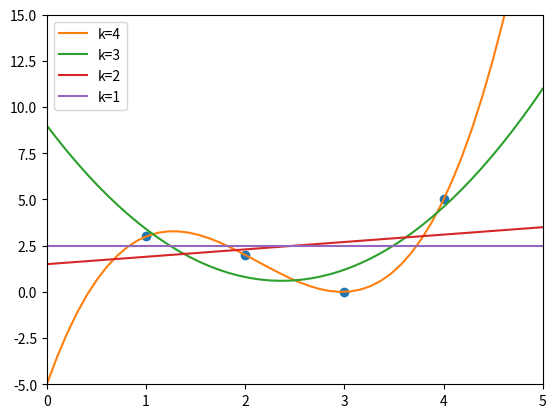

The matplotlib source for this figure:
import math
import numpy as np
from scipy import stats
import matplotlib.pyplot as plt

# =============================================================================
# Question 1
# =============================================================================
points = np.array([(1,3),(2, 2),(3, 0),(4, 5)])
x = points[:,0]
y = np.asmatrix(points[:,1]).transpose()
yReal = points[:,1]

# producing the phi matrices (using basis functions to transform data set X)
phi4 = np.matrix([[1,1,1,1], [1,2,4,8], [1,3,9,27], [1,4,16,64]])
phi3 = np.matrix([[1,1,1], [1,2,4], [1,3,9], [1,4,16]])
phi2 = np.matrix([[1,1], [1,2], [1,3], [1,4]])
phi1 = np.matrix([[1], [1], [1], [1]])

# using normal equations to find coefficients.
w4 = np.flip((np.linalg.inv((phi4.transpose() * phi4))*(phi4.transpose())*y).A1)
w3 = np.flip((np.linalg.inv((phi3.transpose() * phi3))*(phi3.transpose())*y).A1)
w2 = np.flip((np.linalg.inv((phi2.transpose() * phi2))*(phi2.transpose())*y).A1)
w1 = np.flip((np.linalg.inv((phi1.transpose() * phi1))*(phi1.transpose())*y).A1)

# evaluating the polynomial with w coefficients for x in some range
x_points = np.linspace(0, 5, 50)
y4_points = np.polyval(w4, x_points)
y3_points = np.polyval(w3, x_points)
y2_points = np.polyval(w2, x_points)
y1_points = np.polyval(w1, x_points)

# part (a)
plt.plot(x,y,'o')
plt.plot(x_points, y4_points, label='k=4')
plt.plot(x_points, y3_points, label='k=3')
plt.plot(x_points, y2_points, label='k=2')
plt.plot(x_points, y1_points, label='k=1')
plt.legend(loc='upper left')
plt.xlim([0, 5])
plt.ylim([-5, 15])
plt.show()

# part (b)
print("Equations corresponding to curves for k = 1, 2, 3, 4: ")
print("{:.2f} + {:.2f}x + {:.2f}x^2 + {:.2f}x^3" .format(w4[3], w4[2], w4[1], w4[0]))
print("{:.2f} + {:.2f}x + {:.2f}x^2" .format(w3[2], w3[1], w3[0]))
print("{:.2f} + {:.2f}x" .format(w2[1], w2[0]))
print("{:.2f}" .format(w1[0]))

# part (c)
MSE4 = np.sum((np.polyval(w4,x) - yReal)**2)/4
MSE3 = np.sum((np.polyval(w3,x) - yReal)**2)/4
MSE2 = np.sum((np.polyval(w2,x) - yReal)**2)/4
MSE1 = np.sum((np.polyval(w1,x) - yReal)**2)/4

print("\nMSE for different k values: ")
print(round(MSE4,3), '  MSE for k = 4')
print(round(MSE3,3), '  MSE for k = 3')
print(round(MSE2,3), ' MSE for k = 2')
print(round(MSE1,3), ' MSE for k = 1')
